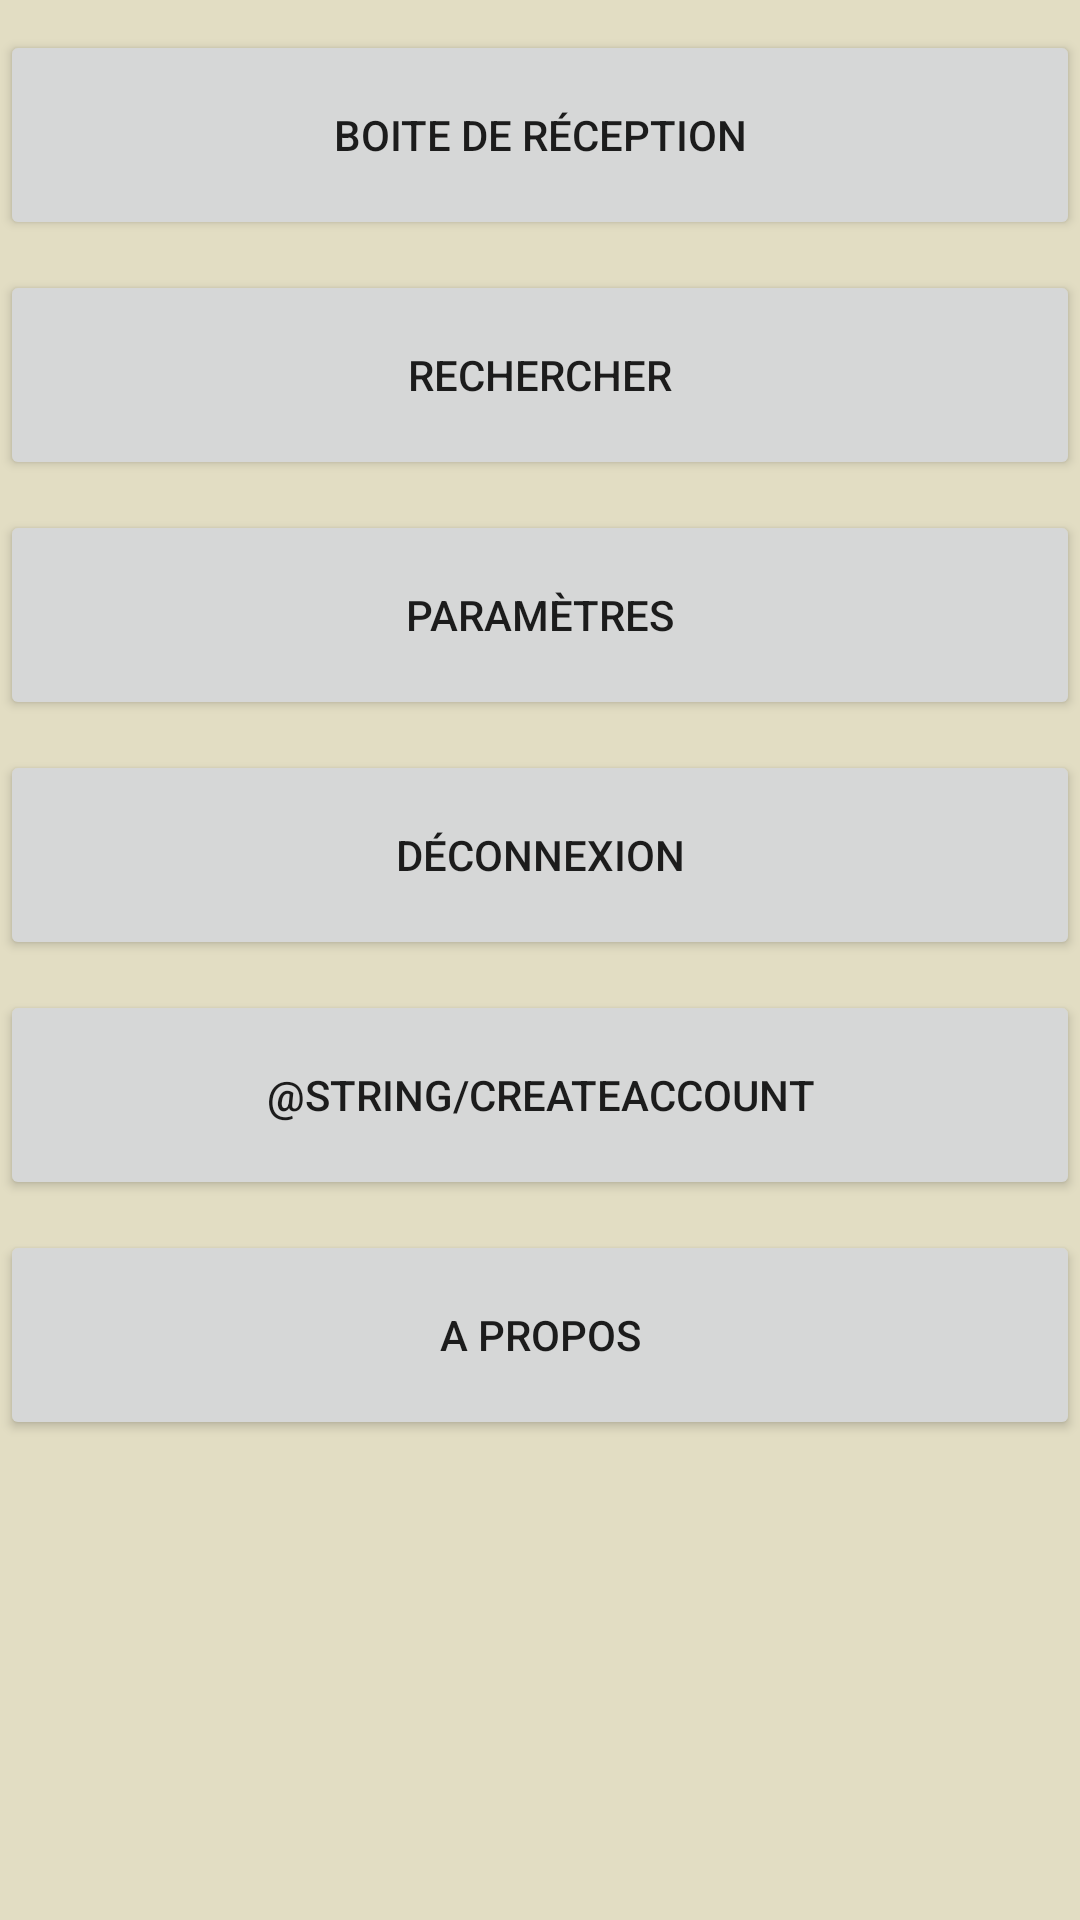

Reconstruct the res/layout file that produces this screen, plus the resources it refers to.
<!-- AndroidManifest.xml: fallback theme Theme.MaterialComponents.DayNight.NoActionBar -->
<!-- res/layout/activity_settings.xml -->
<?xml version="1.0" encoding="utf-8"?>

<ScrollView xmlns:android="http://schemas.android.com/apk/res/android"
    style="@style/beigeBackground"
    android:layout_width="fill_parent"
    android:layout_height="fill_parent"
    android:scrollbars="vertical" >

    <TableLayout
        xmlns:android="http://schemas.android.com/apk/res/android"
        android:layout_width="fill_parent"
        android:layout_height="wrap_content" >

        <Button
            android:id="@+id/message"
            android:layout_width="153dp"
            android:layout_height="70dp"
            android:layout_gravity="center"
            android:layout_marginTop="10dip"
            android:text="@string/message" />

        <Button
            android:id="@+id/search"
            android:layout_width="153dp"
            android:layout_height="70dp"
            android:layout_gravity="center"
            android:layout_marginTop="10dip"
            android:text="@string/search" />

        <Button
            android:id="@+id/parameters"
            android:layout_width="153dp"
            android:layout_height="70dp"
            android:layout_gravity="center"
            android:layout_marginTop="10dip"
            android:text="@string/parameters" />

        <Button
            android:id="@+id/logout"
            android:layout_width="153dp"
            android:layout_height="70dp"
            android:layout_gravity="center"
            android:layout_marginTop="10dip"
            android:text="@string/logout" />

        <Button
            android:id="@+id/createAccount"
            android:layout_width="153dp"
            android:layout_height="70dp"
            android:layout_gravity="center"
            android:layout_marginTop="10dip"
            android:text="@string/createAccount" />

        <Button
            android:id="@+id/about"
            android:layout_width="153dp"
            android:layout_height="70dp"
            android:layout_gravity="center"
            android:layout_marginBottom="4dip"
            android:layout_marginTop="10dip"
            android:text="@string/about" />
    </TableLayout>

</ScrollView>
<!-- resources referenced by this layout -->
<resources>
  <string name="about">A propos</string>
  <string name="logout">Déconnexion</string>
  <string name="message">Boite de réception</string>
  <string name="parameters">Paramètres</string>
  <string name="search">Rechercher</string>
  <style name="beigeBackground">
  	    <item name="android:background">@color/background</item>
  	</style>
  <color name="background">#E2DDC3</color>
</resources>
